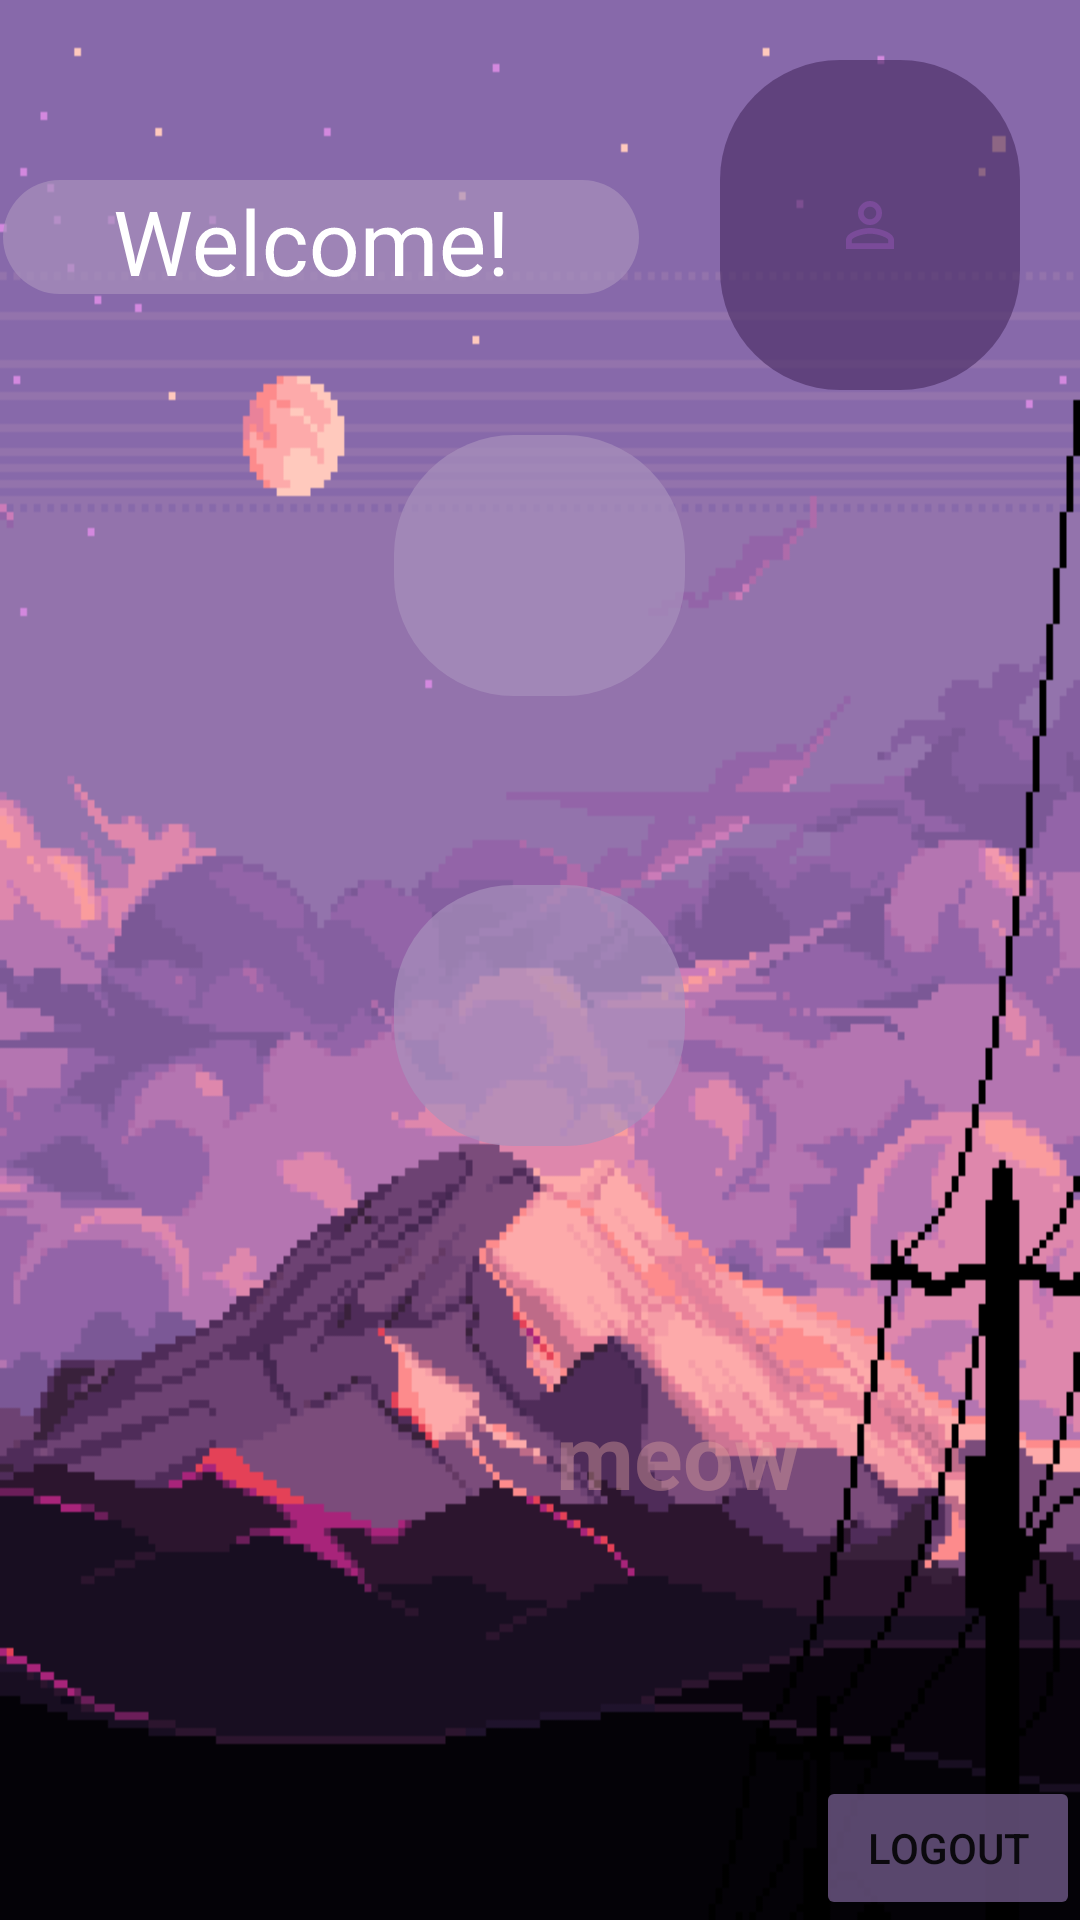

Write the Android layout XML for this screen, with the resource values it uses.
<!-- AndroidManifest.xml: activity theme Theme.Design.Light.NoActionBar -->
<!-- res/layout/activity_main.xml -->
<?xml version="1.0" encoding="utf-8"?>
<RelativeLayout xmlns:android="http://schemas.android.com/apk/res/android"
    xmlns:app="http://schemas.android.com/apk/res-auto"
    xmlns:tools="http://schemas.android.com/tools"
    android:layout_width="match_parent"
    android:layout_height="match_parent"
    android:background="@drawable/ozadje2"
    tools:context=".MainActivity">


    <ImageView
        android:id="@+id/macka"
        android:layout_width="170dp"
        android:layout_height="177dp"
        android:layout_marginStart="16dp"
        android:layout_alignParentBottom="true"
        android:layout_centerInParent="true"
        app:srcCompat="@drawable/cat" />

    <TextView
        android:id="@+id/meow"
        android:layout_width="120dp"
        android:layout_height="44dp"
        android:layout_above="@+id/macka"
        android:layout_alignParentRight="true"
        android:layout_marginStart="-80dp"
        android:layout_marginRight="80dp"
        android:layout_marginBottom="-46dp"
        android:layout_toEndOf="@+id/macka"
        android:text="meow"
        android:textColor="#65E1A49E"
        android:textSize="30dp"
        android:textStyle="bold" />


    <ImageButton
        android:id="@+id/time"
        android:layout_width="97dp"
        android:layout_height="87dp"
        android:layout_centerHorizontal="true"
        android:layout_marginTop="47dp"
        android:layout_below="@id/welcome"
        android:background="@drawable/imagebuttonbackround"
        app:srcCompat="@drawable/ic_baseline_access_time_24" />

    <ImageButton
        android:id="@+id/music"
        android:layout_width="97dp"
        android:layout_height="87dp"
        android:layout_below="@+id/time"
        android:layout_centerHorizontal="true"
        android:layout_marginTop="63dp"
        android:background="@drawable/imagebuttonbackround"
        app:srcCompat="@drawable/ic_baseline_library_music_24" />

    <Button
        android:id="@+id/logoutbuttn"
        android:layout_width="wrap_content"
        android:layout_height="wrap_content"
        android:layout_alignParentBottom="true"
        android:layout_alignParentRight="true"
        android:text="Logout"
        android:backgroundTint="#B57D6397"
        />

    <ImageButton
        android:id="@+id/profilepicture"
        android:layout_width="100dp"
        android:layout_height="110dp"
        android:layout_alignParentRight="true"
        android:layout_marginTop="20dp"
        android:layout_marginRight="20dp"
        android:src="@drawable/ic_baseline_person_outline_24"
        android:background="@drawable/timerbackround"/>

    <TextView
        android:id="@+id/welcome"
        android:layout_width="212dp"
        android:textSize="30dp"
        android:layout_height="38dp"
        android:layout_marginTop="60dp"
        android:layout_marginEnd="27dp"
        android:layout_marginRight="50dp"
        android:layout_toStartOf="@+id/profilepicture"
        android:background="@drawable/imagebuttonbackround"
        android:rotation="-360"
        android:rotationX="-360"
        android:textColor="@color/white"
        android:rotationY="-360"
        android:text="     Welcome!" />


</RelativeLayout>
<!-- resources referenced by this layout -->
<resources>
  <color name="white">#FFFFFFFF</color>
  <!-- drawable ic_baseline_library_music_24 (drawable) -->
  <vector android:height="24dp" android:tint="#FBFBFB"
      android:viewportHeight="24" android:viewportWidth="24"
      android:width="24dp" xmlns:android="http://schemas.android.com/apk/res/android">
      <path android:fillColor="@android:color/white" android:pathData="M20,2L8,2c-1.1,0 -2,0.9 -2,2v12c0,1.1 0.9,2 2,2h12c1.1,0 2,-0.9 2,-2L22,4c0,-1.1 -0.9,-2 -2,-2zM18,7h-3v5.5c0,1.38 -1.12,2.5 -2.5,2.5S10,13.88 10,12.5s1.12,-2.5 2.5,-2.5c0.57,0 1.08,0.19 1.5,0.51L14,5h4v2zM4,6L2,6v14c0,1.1 0.9,2 2,2h14v-2L4,20L4,6z"/>
  </vector>
  <!-- drawable ic_baseline_person_outline_24 (drawable) -->
  <vector android:height="24dp" android:tint="#C8814CA1"
      android:viewportHeight="24" android:viewportWidth="24"
      android:width="24dp" xmlns:android="http://schemas.android.com/apk/res/android">
      <path android:fillColor="@android:color/white" android:pathData="M12,5.9c1.16,0 2.1,0.94 2.1,2.1s-0.94,2.1 -2.1,2.1S9.9,9.16 9.9,8s0.94,-2.1 2.1,-2.1m0,9c2.97,0 6.1,1.46 6.1,2.1v1.1L5.9,18.1L5.9,17c0,-0.64 3.13,-2.1 6.1,-2.1M12,4C9.79,4 8,5.79 8,8s1.79,4 4,4 4,-1.79 4,-4 -1.79,-4 -4,-4zM12,13c-2.67,0 -8,1.34 -8,4v3h16v-3c0,-2.66 -5.33,-4 -8,-4z"/>
  </vector>
  <!-- drawable imagebuttonbackround (drawable) -->
  <?xml version="1.0" encoding="utf-8"?>
  <shape xmlns:android="http://schemas.android.com/apk/res/android">
      android:shape="rectangle">
  
      <solid android:color="#B0A892BD"></solid>
          <corners
              android:bottomLeftRadius="40dp"
              android:bottomRightRadius="40dp"
              android:topLeftRadius="40dp"
              android:topRightRadius="40dp"
              ></corners>
  
  
  
  </shape>
  <!-- drawable ozadje2: png bitmap (drawable, 18116 bytes) -->
  <!-- drawable timerbackround (drawable) -->
  <?xml version="1.0" encoding="utf-8"?>
  <shape xmlns:android="http://schemas.android.com/apk/res/android">
      android:shape="rectangle">
  
      <solid android:color="#9F482C63"></solid>
          <corners
              android:bottomLeftRadius="40dp"
              android:bottomRightRadius="40dp"
              android:topLeftRadius="40dp"
              android:topRightRadius="40dp"
              ></corners>
  
  
  
  </shape>
</resources>
